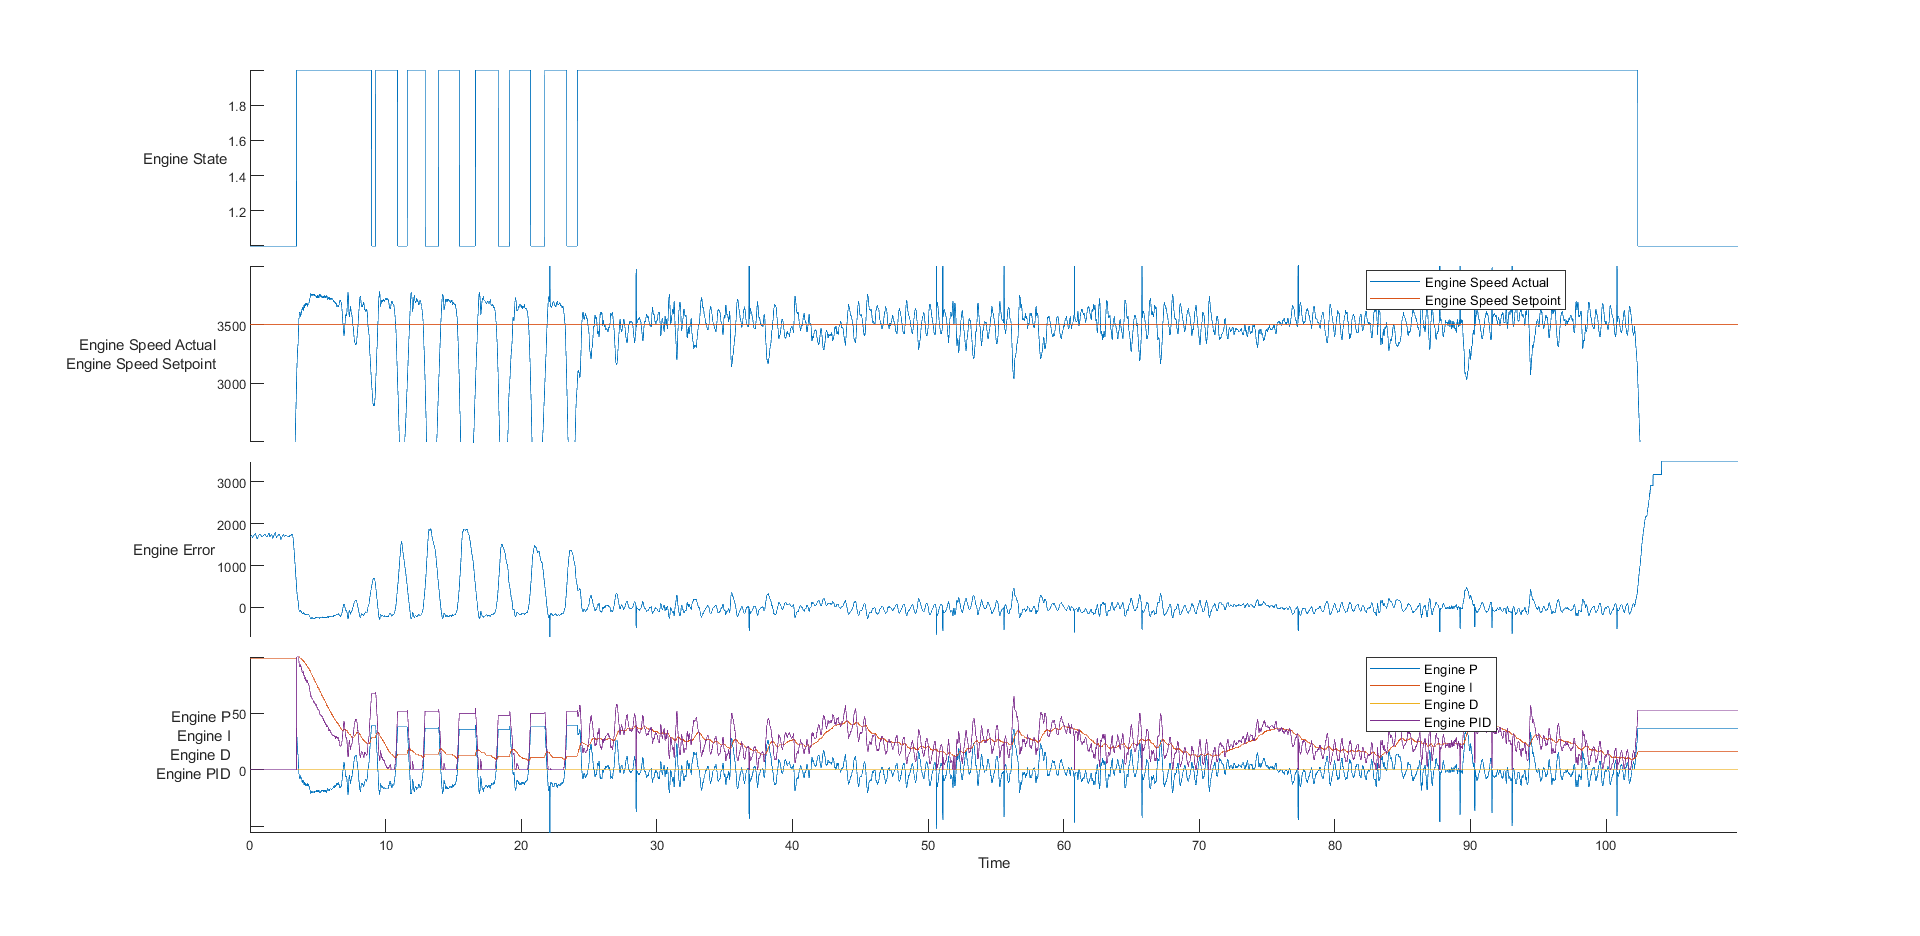

The table this chart was drawn from, first rows:
time, , engineState, engineSpeed, enginePID, engineP, engineI, engineD, primaryState, primaryEnc, primaryLC, primaryPID, secondaryState, secondaryEnc, secondaryLC, secondaryPID
130054137, , 1, 1785, 0, 0, 99, 0, 4, 6014, 1, 0, 4, 14301, -96, 10
130064141, , 1, 1790, 0, 0, 99, 0, 4, 6014, 1, 0, 4, 14301, -96, 10
130074137, , 1, 1793, 0, 0, 99, 0, 4, 6014, 1, 0, 4, 14301, -96, 10
130084140, , 1, 1796, 0, 0, 99, 0, 4, 6014, 1, 0, 4, 14301, -97, 10
130094137, , 1, 1801, 0, 0, 99, 0, 4, 6014, 1, 0, 4, 14301, -96, 10
130104139, , 1, 1802, 0, 0, 99, 0, 4, 6014, 1, 0, 4, 14301, -96, 10
130114140, , 1, 1803, 0, 0, 99, 0, 4, 6014, 1, 0, 4, 14301, -96, 10
130124136, , 1, 1799, 0, 0, 99, 0, 4, 6014, 1, 0, 4, 14301, -96, 10
130134139, , 1, 1795, 0, 0, 99, 0, 4, 6014, 1, 0, 4, 14301, -96, 10
130144141, , 1, 1790, 0, 0, 99, 0, 4, 6014, 1, 0, 4, 14301, -96, 10
130154138, , 1, 1785, 0, 0, 99, 0, 4, 6014, 1, 0, 4, 14301, -96, 10
130164141, , 1, 1778, 0, 0, 99, 0, 4, 6014, 1, 0, 4, 14301, -96, 10
130174138, , 1, 1770, 0, 0, 99, 0, 4, 6014, 1, 0, 4, 14301, -96, 10
130184141, , 1, 1780, 0, 0, 99, 0, 4, 6014, 1, 0, 4, 14301, -96, 10
130194137, , 1, 1787, 0, 0, 99, 0, 4, 6014, 1, 0, 4, 14301, -96, 10
130204136, , 1, 1796, 0, 0, 99, 0, 4, 6014, 1, 0, 4, 14301, -96, 10
130214140, , 1, 1813, 0, 0, 99, 0, 4, 6014, 1, 0, 4, 14301, -96, 10
130224137, , 1, 1822, 0, 0, 99, 0, 4, 6014, 1, 0, 4, 14301, -96, 10
130234140, , 1, 1831, 0, 0, 99, 0, 4, 6014, 1, 0, 4, 14301, -96, 10
130244136, , 1, 1840, 0, 0, 99, 0, 4, 6014, 1, 0, 4, 14301, -97, 10
130254139, , 1, 1832, 0, 0, 99, 0, 4, 6014, 1, 0, 4, 14301, -96, 10
130264137, , 1, 1819, 0, 0, 99, 0, 4, 6014, 1, 0, 4, 14301, -96, 10
130274139, , 1, 1812, 0, 0, 99, 0, 4, 6014, 1, 0, 4, 14301, -97, 10
130284138, , 1, 1805, 0, 0, 99, 0, 4, 6014, 1, 0, 4, 14301, -97, 10
130294140, , 1, 1800, 0, 0, 99, 0, 4, 6014, 1, 0, 4, 14301, -96, 10
130304137, , 1, 1794, 0, 0, 99, 0, 4, 6014, 1, 0, 4, 14301, -96, 10
130314142, , 1, 1784, 0, 0, 99, 0, 4, 6014, 1, 0, 4, 14301, -97, 10
130324138, , 1, 1783, 0, 0, 99, 0, 4, 6014, 1, 0, 4, 14301, -96, 10
130334141, , 1, 1780, 0, 0, 99, 0, 4, 6014, 1, 0, 4, 14301, -96, 10
130344137, , 1, 1776, 0, 0, 99, 0, 4, 6014, 1, 0, 4, 14301, -97, 10
130354140, , 1, 1778, 0, 0, 99, 0, 4, 6014, 1, 0, 4, 14301, -96, 10
130364139, , 1, 1775, 0, 0, 99, 0, 4, 6014, 1, 0, 4, 14301, -96, 10
130374137, , 1, 1771, 0, 0, 99, 0, 4, 6014, 1, 0, 4, 14301, -96, 10
130384141, , 1, 1765, 0, 0, 99, 0, 4, 6014, 1, 0, 4, 14301, -97, 10
130394137, , 1, 1758, 0, 0, 99, 0, 4, 6014, 1, 0, 4, 14301, -96, 10
130404139, , 1, 1753, 0, 0, 99, 0, 4, 6014, 1, 0, 4, 14301, -96, 10
130414135, , 1, 1748, 0, 0, 99, 0, 4, 6014, 1, 0, 4, 14301, -97, 10
130424139, , 1, 1740, 0, 0, 99, 0, 4, 6014, 1, 0, 4, 14301, -96, 10
130434137, , 1, 1727, 0, 0, 99, 0, 4, 6014, 1, 0, 4, 14301, -96, 10
130444140, , 1, 1721, 0, 0, 99, 0, 4, 6014, 1, 0, 4, 14301, -97, 10
130454139, , 1, 1728, 0, 0, 99, 0, 4, 6014, 1, 0, 4, 14301, -97, 10
130464141, , 1, 1739, 0, 0, 99, 0, 4, 6014, 1, 0, 4, 14301, -96, 10
130474138, , 1, 1748, 0, 0, 99, 0, 4, 6014, 1, 0, 4, 14301, -96, 10
130484141, , 1, 1769, 0, 0, 99, 0, 4, 6014, 1, 0, 4, 14301, -96, 10
130494137, , 1, 1779, 0, 0, 99, 0, 4, 6014, 1, 0, 4, 14301, -96, 10
130504139, , 1, 1791, 0, 0, 99, 0, 4, 6014, 1, 0, 4, 14301, -96, 10
130514142, , 1, 1802, 0, 0, 99, 0, 4, 6014, 1, 0, 4, 14301, -97, 10
130524139, , 1, 1811, 0, 0, 99, 0, 4, 6014, 1, 0, 4, 14301, -96, 10
130534140, , 1, 1826, 0, 0, 99, 0, 4, 6014, 1, 0, 4, 14301, -96, 10
130544136, , 1, 1834, 0, 0, 99, 0, 4, 6014, 1, 0, 4, 14301, -96, 10
130554138, , 1, 1842, 0, 0, 99, 0, 4, 6014, 1, 0, 4, 14301, -97, 10
130564141, , 1, 1850, 0, 0, 99, 0, 4, 6014, 1, 0, 4, 14301, -96, 10
130574138, , 1, 1869, 0, 0, 99, 0, 4, 6014, 1, 0, 4, 14301, -96, 10
130584141, , 1, 1865, 0, 0, 99, 0, 4, 6014, 1, 0, 4, 14301, -96, 10
130594137, , 1, 1859, 0, 0, 99, 0, 4, 6014, 1, 0, 4, 14301, -96, 10
130604141, , 1, 1853, 0, 0, 99, 0, 4, 6014, 1, 0, 4, 14302, -96, 10
130614140, , 1, 1844, 0, 0, 99, 0, 4, 6014, 1, 0, 4, 14302, -96, 10
130624137, , 1, 1833, 0, 0, 99, 0, 4, 6014, 1, 0, 4, 14302, -96, 10
130634140, , 1, 1825, 0, 0, 99, 0, 4, 6014, 1, 0, 4, 14302, -96, 10
130644137, , 1, 1817, 0, 0, 99, 0, 4, 6014, 1, 0, 4, 14302, -96, 10
... 10,914 more rows
